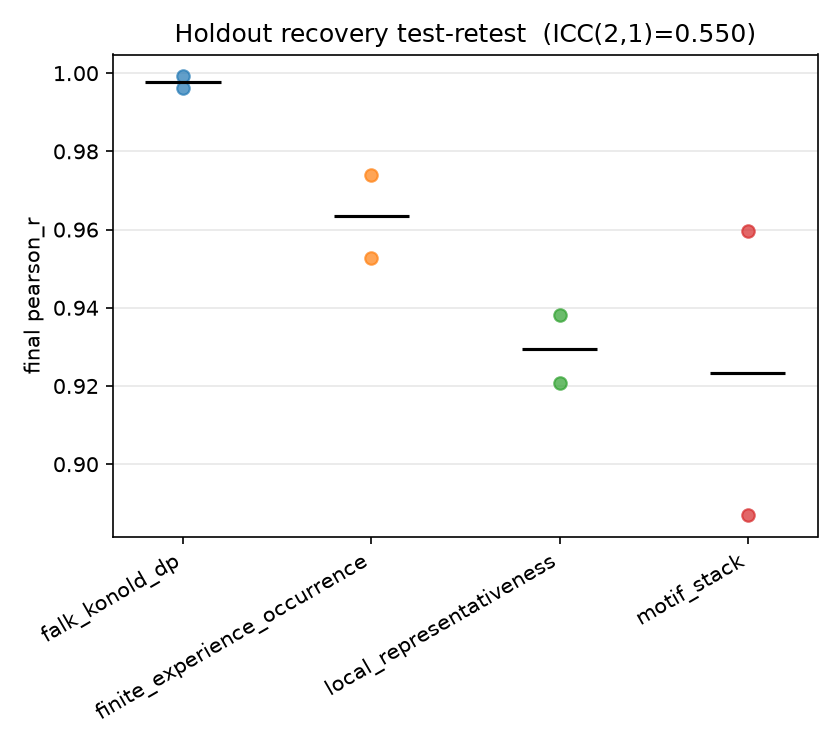

The data file committed next to this chart (first rows):
gt_model, run, pearson_r, rmse, kl_regret, pearson_r_bma, best_model, global_step
falk_konold_dp, run1, 0.9992, 0.01186, 0.0005371, 0.9993, offset_tolerant_scan_standard_shortfall, 17
falk_konold_dp, run2, 0.9963, 0.02208, 0.001216, 0.9973, local_mirror_stretch_pop_out, 17
finite_experience_occurrence, run1, 0.9527, 0.02357, 0.001161, 0.9702, opening_anchored_bias_coin, 17
finite_experience_occurrence, run2, 0.9741, 0.01742, 0.0006187, 0.9742, minimum_evidence_threshold_guessing, 17
local_representativeness, run1, 0.9207, 0.05689, 0.006947, 0.9253, heads_leaning_coin_drifting_halves, 17
local_representativeness, run2, 0.9382, 0.05007, 0.005357, 0.9385, load_degraded_slip_rate, 17
motif_stack, run1, 0.8871, 0.1323, 0.04308, 0.8895, heads_led_opening_pair_gain, 17
motif_stack, run2, 0.9596, 0.07996, 0.01642, 0.9591, reassured_partner_contrast_conviction, 17
